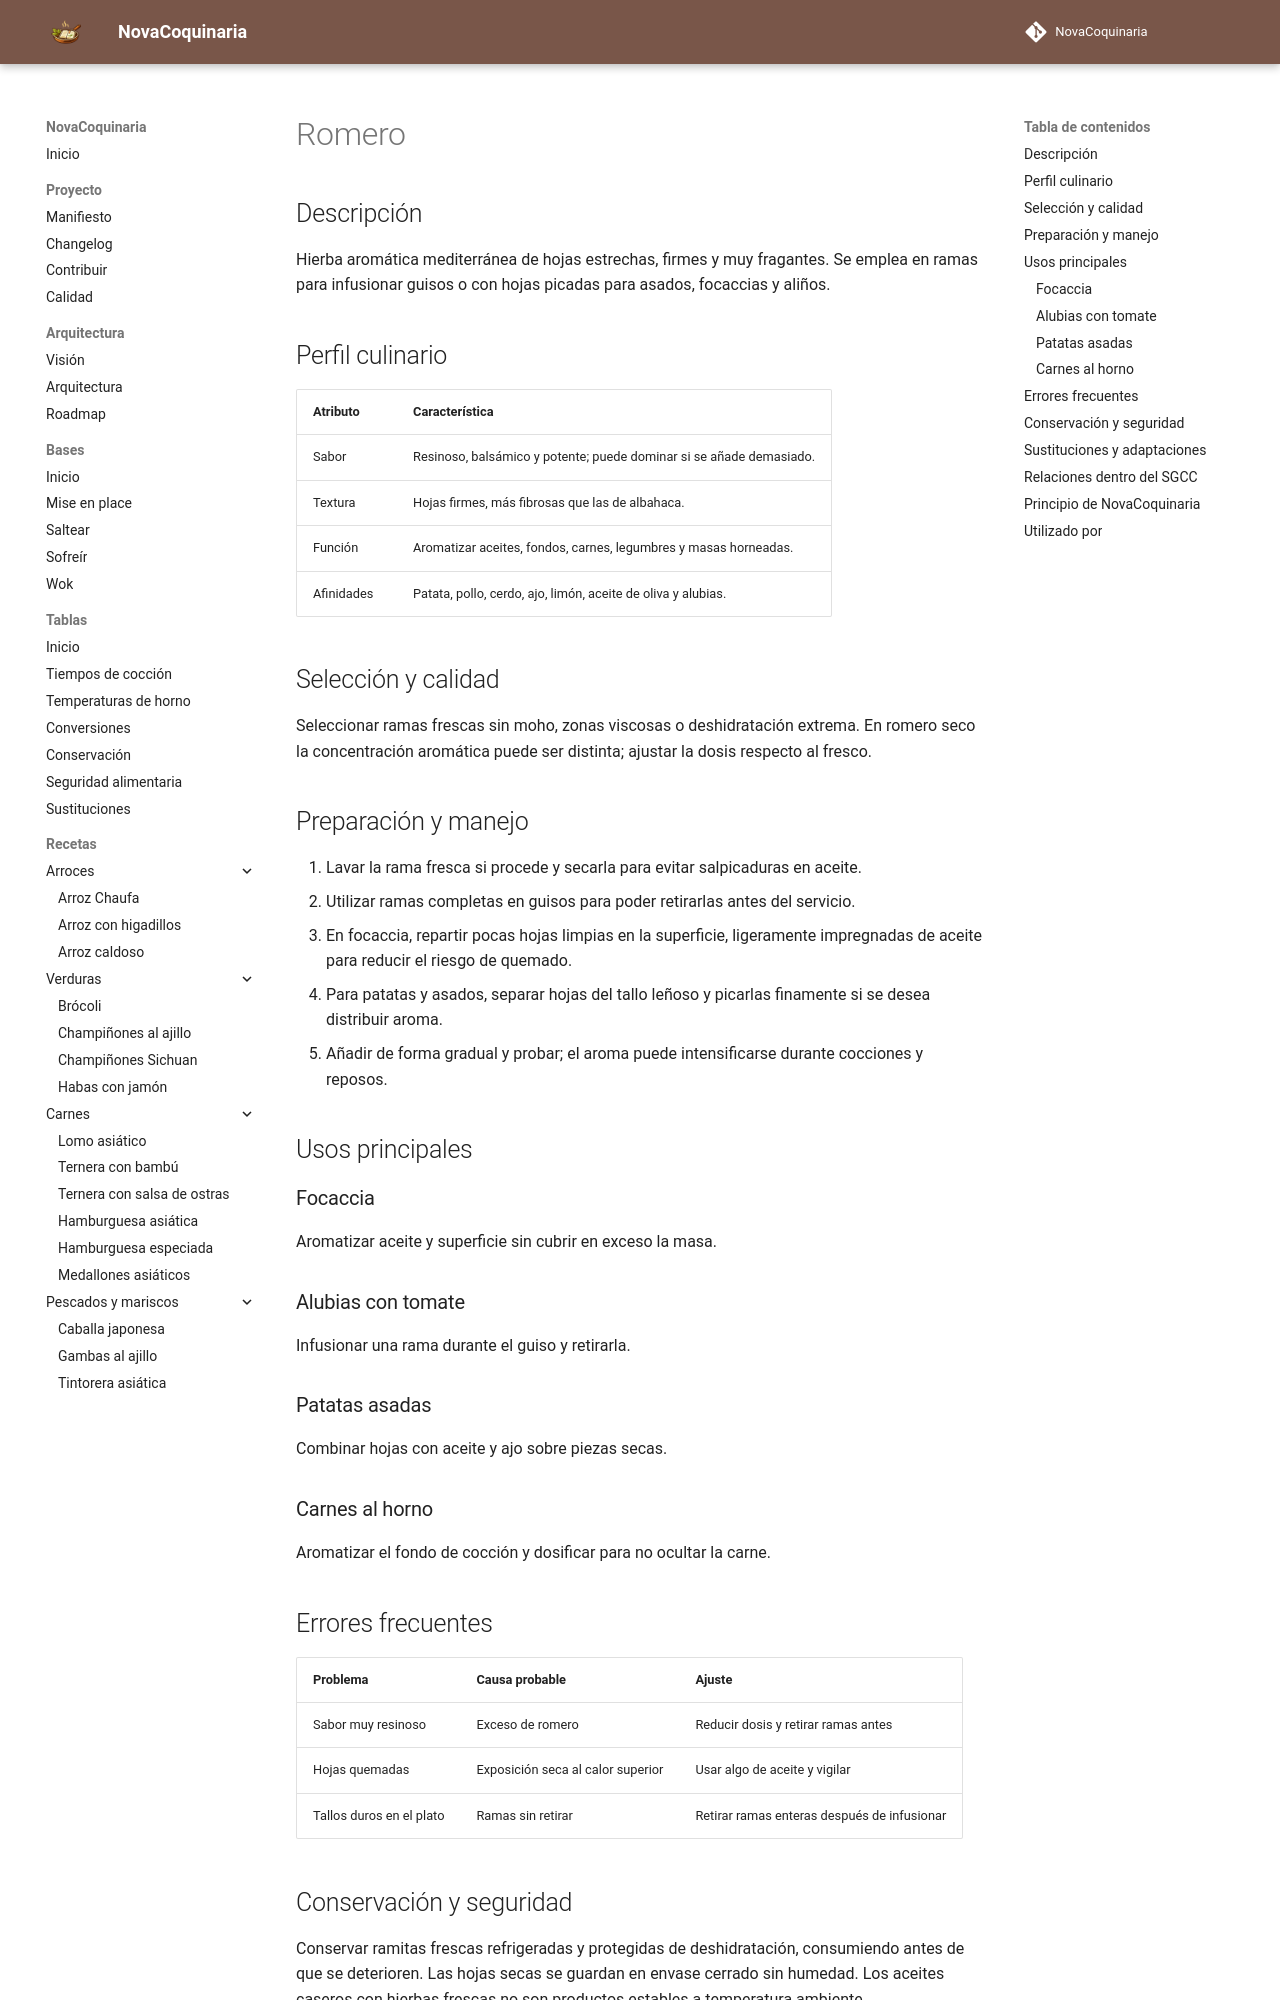

repository: fran-eliot/NovaCoquinaria · page: 11_Despensa/08_Especias/romero.html · generator: mkdocs

---
id: ING-0065
tipo: ingrediente
titulo: Romero
categoria: Especias y hierbas aromáticas
estado: borrador
version: 1.0.0
ultima_revision: 2026-11-14
etiquetas:
  - romero
  - hierbas
  - horno
  - guisos
---

# Romero

## Descripción

Hierba aromática mediterránea de hojas estrechas, firmes y muy fragantes. Se emplea en ramas para infusionar guisos o con hojas picadas para asados, focaccias y aliños.

## Perfil culinario

| Atributo | Característica |
|---|---|
| Sabor | Resinoso, balsámico y potente; puede dominar si se añade demasiado. |
| Textura | Hojas firmes, más fibrosas que las de albahaca. |
| Función | Aromatizar aceites, fondos, carnes, legumbres y masas horneadas. |
| Afinidades | Patata, pollo, cerdo, ajo, limón, aceite de oliva y alubias. |

## Selección y calidad

Seleccionar ramas frescas sin moho, zonas viscosas o deshidratación extrema. En romero seco la concentración aromática puede ser distinta; ajustar la dosis respecto al fresco.

## Preparación y manejo

1. Lavar la rama fresca si procede y secarla para evitar salpicaduras en aceite.
2. Utilizar ramas completas en guisos para poder retirarlas antes del servicio.
3. En focaccia, repartir pocas hojas limpias en la superficie, ligeramente impregnadas de aceite para reducir el riesgo de quemado.
4. Para patatas y asados, separar hojas del tallo leñoso y picarlas finamente si se desea distribuir aroma.
5. Añadir de forma gradual y probar; el aroma puede intensificarse durante cocciones y reposos.

## Usos principales

### Focaccia

Aromatizar aceite y superficie sin cubrir en exceso la masa.

### Alubias con tomate

Infusionar una rama durante el guiso y retirarla.

### Patatas asadas

Combinar hojas con aceite y ajo sobre piezas secas.

### Carnes al horno

Aromatizar el fondo de cocción y dosificar para no ocultar la carne.

## Errores frecuentes

| Problema | Causa probable | Ajuste |
|---|---|---|
| Sabor muy resinoso | Exceso de romero | Reducir dosis y retirar ramas antes |
| Hojas quemadas | Exposición seca al calor superior | Usar algo de aceite y vigilar |
| Tallos duros en el plato | Ramas sin retirar | Retirar ramas enteras después de infusionar |
